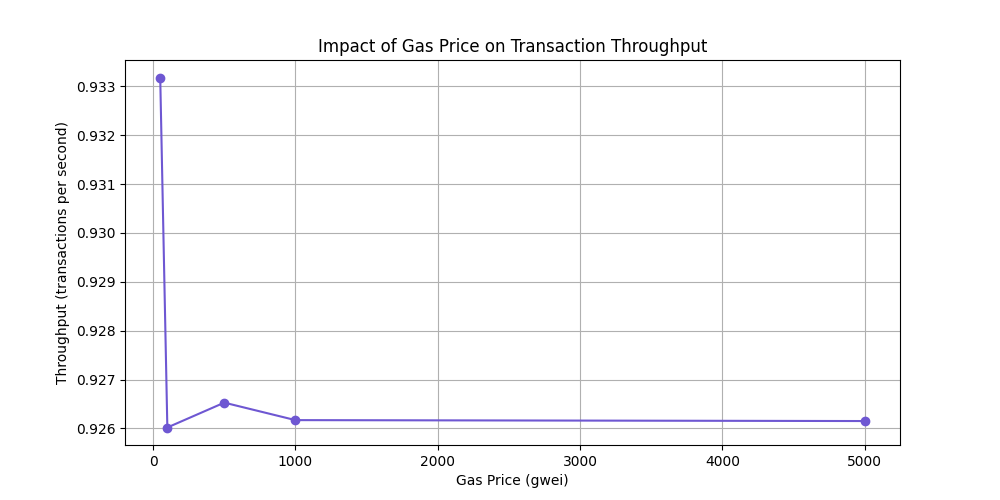

The file beside this chart, header and first rows:
Gas Price (gwei), Throughput (transactions per second)
50, 0.9332
100, 0.926
500, 0.9265
1000, 0.9262
5000, 0.9262
